Run: headless pygame with SDL's dummy video driver; simulated clock (each Clock.tick advances the game by its frame time, no real sleeping); random seed 0; keys injected as events and as key.get_pressed() state; no mouse input.
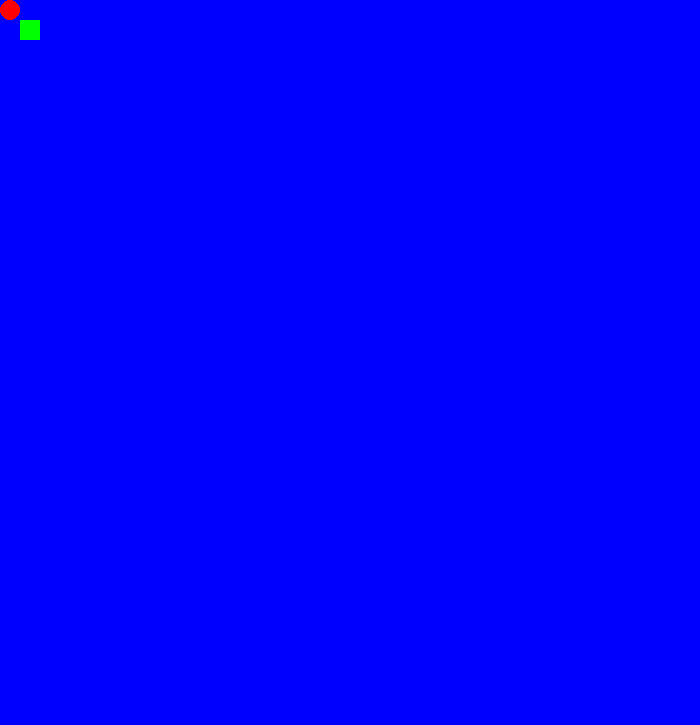
Frame 1 of 4 · flips 1–60 · no input
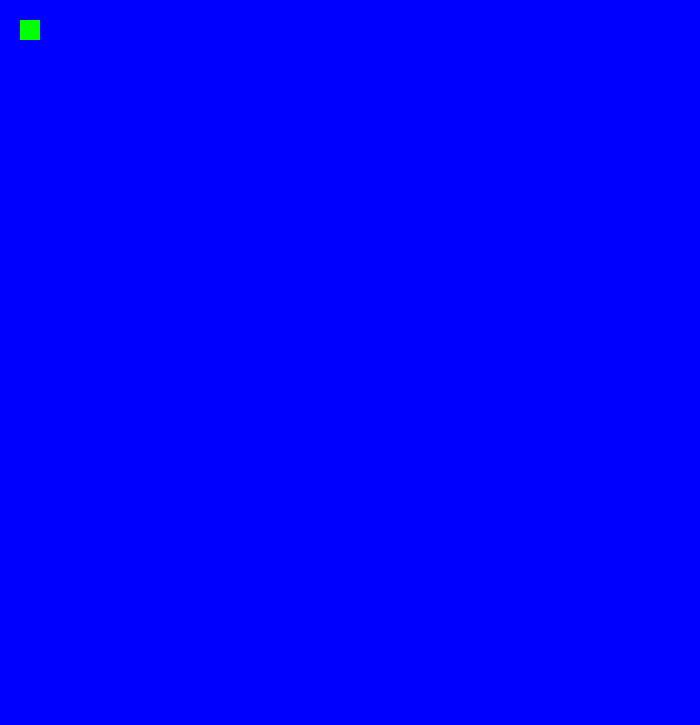
Frame 2 of 4 · flips 61–180 · tapped SPACE, RETURN · held RIGHT (→), D
Frame 3 of 4 · flips 181–300 · held DOWN (↓), S · screen unchanged from frame 2, image omitted
Frame 4 of 4 · flips 301–420 · held LEFT (←), A, UP (↑), W · screen unchanged from frame 3, image omitted

The pygame program that drew these frames:

import pygame
from enum import Enum

#set width and height of screen (width, height)
SIZE = (700, 725)
SCREEN = pygame.display.set_mode(SIZE)
pygame.display.set_caption("WordKrunch")
clock = pygame.time.Clock()

#define colors
BLACK = (0, 0, 0)
WHITE = (255, 255, 255)
GREEN = (0, 255, 0)
RED = (255, 0, 0)
BLUE = (0, 0, 255)

#define directions
class Direction(Enum):
    LEFT = 0
    UP = 1
    RIGHT = 2
    DOWN = 3
    NONE = 4
    
#define shapes
class Shape(Enum):
    CIRCLE = 0
    SQUARE = 1
 

class Player(object):
    def __init__(self, x, y, size, direction, color, shape):
        self.x = x
        self.y = y
        self.size = size
        self.direction = Direction.NONE
        self.color = color
        self.shape = shape
        
                
    def getdirection(self):
        #get keys and store new direction
        keys = pygame.key.get_pressed()
        if keys[pygame.K_LEFT]:
            self.direction = Direction.LEFT
        if keys[pygame.K_RIGHT]:
            self.direction = Direction.RIGHT 
        if keys[pygame.K_UP]:
            self.direction = Direction.UP
        if keys[pygame.K_DOWN]:
            self.direction = Direction.DOWN
    
    def move(self):
        self.getdirection()
        if self.direction == Direction.LEFT:
            self.x -= 10
        if self.direction == Direction.RIGHT:
            self.x += 10
        if self.direction == Direction.UP:
            self.y -= 10
        if self.direction == Direction.DOWN:
            self.y += 10
            
                
    def draw(self):
        if self.shape == Shape.CIRCLE:
            pygame.draw.circle(SCREEN,
                                self.color,
                                (self.x, self.y),
                                self.size)
        else:
            pygame.draw.rect(SCREEN,
                                self.color,
                                pygame.Rect(self.x, self.y, self.size, self.size))

class Enemy(object):
    def __init__(self, x, y, size, direction, color, shape):
        self.x = x
        self.y = y
        self.size = size
        self.direction = Direction.NONE
        self.color = color
        self.shape = shape
        
                
    def draw(self):
        if self.shape == Shape.CIRCLE:
            pygame.draw.circle(SCREEN,
                                self.color,
                                (self.x, self.y),
                                self.size)
        else:
            pygame.draw.rect(SCREEN,
                                self.color,
                                (self.x, self.y, self.size, self.size))

if __name__ == "__main__":
    pygame.init()
    #generate maze
    
    #make player object
    me = Player(10, 10, 10, Direction.NONE, RED, Shape.CIRCLE)
    ghost = Enemy(20, 20, 20, Direction.NONE, GREEN, Shape.SQUARE)
    
    #game loop:
    quit = False
    while not quit:
        clock.tick(60) #limit to 60 frames per second
        
        
        #see if user quit
        for event in pygame.event.get():
                #if user exits game, then quit
                if event.type == pygame.QUIT:
                    quit = True
        
        #move objects   
        me.move()
        
        #redraw window (keep these in order!)
        SCREEN.fill(BLUE)
        me.draw()
        ghost.draw()
        pygame.display.update()
        
    # close window and quit
    pygame.quit()
    
    
    
